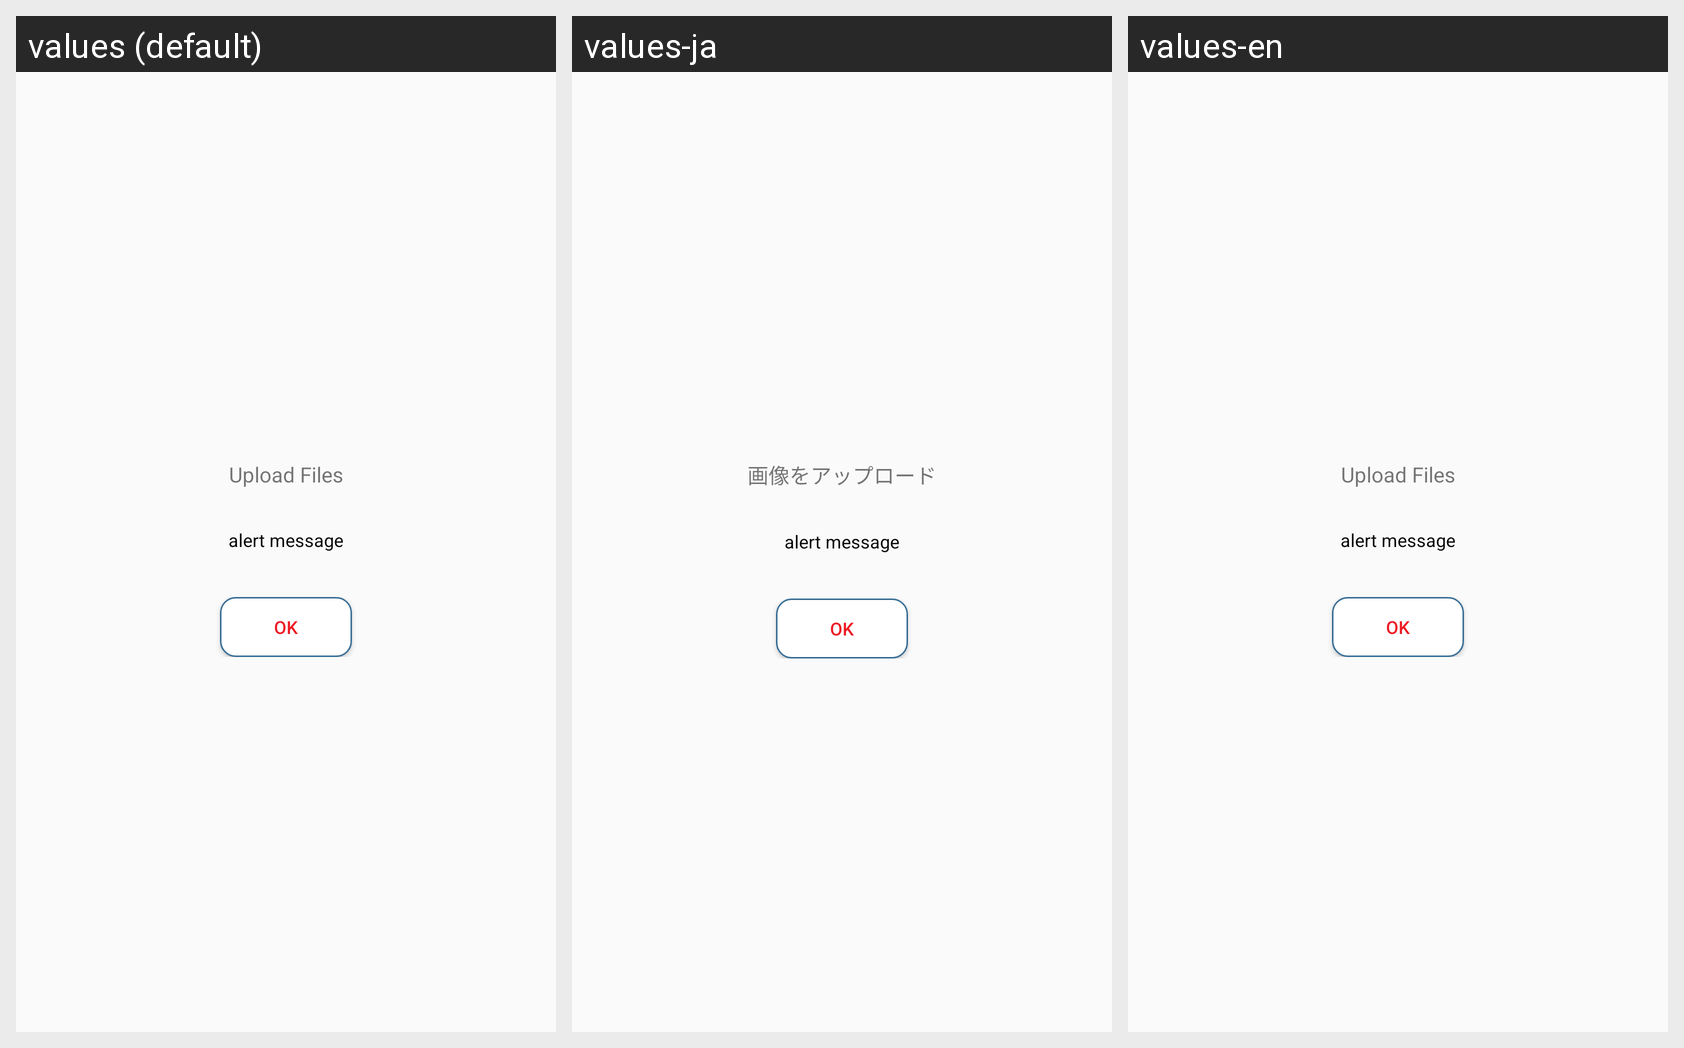

This grid shows one Android layout under several languages. Give, for every string resource on the screen, its name, the default text and each shown locale's text.
Android screen res/layout/custom_alert_image_uploading.xml rendered under 3 locales, left to right: values (default), values-ja, values-en. Device: Nexus 5 (rendered at 1080×1920; each locale shown at half size, 540×960, under a caption strip naming it); theme AppTheme.
Strings drawn on this screen, with the default value and each locale's value (text and hints the layout hard-codes, and strings that could not be matched under every locale, appear in the picture but are not listed):

upload_file
  values: Upload Files
  values-ja: 画像をアップロード
  values-en: Upload Files

ok
  values: Ok
  values-ja: OK
  values-en: ok
